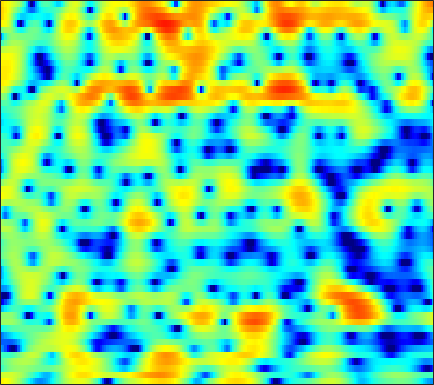

The table this chart was drawn from, first rows:
4.5553, 4.4125, 4.1531, 3.8076, 3.4956, 2.9903, 2.3857, 1.8602, 1.0706, 0.17603, -0.83491, -1.6721, -2.8758, -4.1552, -5.1337, -6.3798, -7.3815, -7.929, -8.2624, -8.1142, -7.5531, -6.9262, -5.9305, -4.8367
2.332, 2.506, 2.669, 2.739, 2.73, 2.629, 2.428, 2.211, 1.834, 1.36, 0.7951, 0.3124, -0.3931, -1.173, -1.791, -2.657, -3.553, -4.23, -5.112, -5.902, -6.46, -6.61, -6.339, -5.534
-2.738, -1.981, -1.153, -0.5063, -0.1283, 0.2569, 0.5245, 0.6539, 0.7513, 0.7589, 0.6949, 0.6056, 0.443, 0.2423, 0.07264, -0.1644, -0.3965, -0.5642, -0.7599, -0.9064, -0.9839, -0.9924, -0.9195, -0.7489
-1.685, -1.21, -0.6348, -0.1301, 0.2014, 0.589, 0.9243, 1.142, 1.38, 1.549, 1.643, 1.661, 1.612, 1.469, 1.292, 0.9603, 0.5063, 0.08152, -0.6097, -1.411, -2.3, -2.967, -3.718, -4.07
-2.201, -2.234, -2.288, -2.301, -2.244, -2.016, -1.594, -1.158, -0.4788, 0.2393, 0.9123, 1.358, 1.837, 2.16, 2.285, 2.277, 2.055, 1.725, 1.049, 0.06016, -1.286, -2.554, -4.483, -6.041
-7.611, -8.398, -9.962, -12.47, -15.51, -23.02, -20.58, -14.56, -9.73, -6.572, -4.281, -2.938, -1.515, -0.4244, 0.2118, 0.8544, 1.296, 1.514, 1.689, 1.755, 1.753, 1.738, 1.746, 1.823
-9.552, -9.479, -9.507, -9.621, -9.668, -9.505, -8.945, -8.226, -6.986, -5.641, -4.332, -3.422, -2.334, -1.405, -0.8112, -0.1388, 0.4227, 0.7764, 1.177, 1.513, 1.799, 1.992, 2.23, 2.454
-8.969, -8.024, -7.031, -6.236, -5.73, -5.121, -4.547, -4.122, -3.549, -2.988, -2.426, -2.021, -1.521, -1.065, -0.7551, -0.3854, -0.05352, 0.1736, 0.46, 0.7326, 1.008, 1.226, 1.531, 1.855
-4.111, -3.521, -2.849, -2.327, -2.011, -1.687, -1.448, -1.321, -1.2, -1.134, -1.087, -1.067, -1.042, -1.023, -0.9949, -0.9573, -0.9448, -0.9676, -1.031, -1.102, -1.115, -1.032, -0.7319, -0.1783
0.7586, 0.8485, 0.9652, 1.02, 0.9925, 0.8481, 0.5733, 0.2507, -0.3296, -1.047, -1.845, -2.435, -3.046, -3.3, -3.258, -3.05, -2.895, -2.949, -3.389, -4.438, -6.362, -8.517, -11.34, -8.993
0.2672, 0.3223, 0.4298, 0.4865, 0.4619, 0.2725, -0.1563, -0.7057, -1.813, -3.54, -6.271, -9.48, -17.69, -20.5, -12.36, -7.654, -5.25, -4.216, -3.516, -3.428, -3.796, -4.151, -4.235, -3.26
-6.824, -5.932, -4.764, -3.734, -3.104, -2.464, -2.104, -2.021, -2.17, -2.608, -3.263, -3.773, -4.278, -4.299, -3.984, -3.328, -2.664, -2.217, -1.768, -1.475, -1.237, -1.008, -0.5684, 0.09234
-14.13, -12.35, -10.34, -8.268, -6.713, -4.785, -3.163, -2.147, -1.095, -0.3427, 0.1858, 0.437, 0.6733, 0.7828, 0.7643, 0.6379, 0.4094, 0.1093, -0.503, -1.341, -2.284, -2.939, -3.389, -2.927
-15.67, -20.71, -29.62, -15.09, -10.43, -6.335, -3.462, -1.797, -0.07856, 1.2, 2.117, 2.589, 2.991, 3.133, 3.082, 2.796, 2.202, 1.521, 0.2377, -1.616, -4.365, -7.419, -13.49, -12.5
-7.822, -7.94, -7.536, -6.489, -5.394, -3.758, -2.154, -1.059, 0.2017, 1.23, 2.019, 2.463, 2.85, 3.008, 3.002, 2.803, 2.373, 1.917, 1.167, 0.2531, -0.737, -1.421, -2.1, -2.367
-5.687, -5.167, -4.333, -3.38, -2.624, -1.597, -0.6037, 0.08758, 0.9076, 1.596, 2.139, 2.453, 2.74, 2.886, 2.895, 2.78, 2.55, 2.3, 1.851, 1.3, 0.6649, 0.1323, -0.6417, -1.507
-7.299, -5.832, -4.105, -2.625, -1.666, -0.5751, 0.3262, 0.8833, 1.488, 1.936, 2.246, 2.397, 2.512, 2.553, 2.532, 2.47, 2.366, 2.243, 2.011, 1.692, 1.242, 0.7859, -0.01261, -1.097
-7.562, -5.511, -3.388, -1.771, -0.8158, 0.1717, 0.8703, 1.223, 1.491, 1.537, 1.404, 1.201, 0.8587, 0.5281, 0.3587, 0.3041, 0.44, 0.6269, 0.93, 1.182, 1.298, 1.271, 1.065, 0.6458
-2.967, -2.091, -1.004, -0.07442, 0.486, 1.027, 1.31, 1.344, 1.115, 0.5492, -0.4133, -1.424, -3.221, -5.474, -7.041, -7.492, -5.673, -3.916, -1.894, -0.3859, 0.679, 1.24, 1.719, 1.946
-1.111, -0.5848, 0.06893, 0.6155, 0.9309, 1.193, 1.244, 1.125, 0.7201, -0.0006316, -1.116, -2.254, -4.302, -7.015, -9.143, -9.76, -7.23, -5.043, -2.677, -0.9549, 0.2897, 0.9677, 1.595, 1.971
-1.638, -1.02, -0.3174, 0.2221, 0.5204, 0.7691, 0.847, 0.7924, 0.5833, 0.2217, -0.266, -0.6908, -1.263, -1.739, -1.942, -1.937, -1.61, -1.192, -0.5531, 0.07411, 0.6059, 0.9085, 1.177, 1.288
-2.211, -1.39, -0.5543, 0.03142, 0.3277, 0.5613, 0.6413, 0.6194, 0.5104, 0.3438, 0.1723, 0.05521, -0.0359, -0.04612, 0.008676, 0.1475, 0.3715, 0.5525, 0.7751, 0.9592, 1.042, 1.026, 0.8909, 0.6189
-0.7279, -0.1251, 0.4363, 0.7655, 0.8696, 0.8459, 0.6552, 0.4236, 0.03847, -0.3503, -0.6304, -0.704, -0.5842, -0.2258, 0.1358, 0.6726, 1.181, 1.489, 1.778, 1.884, 1.778, 1.551, 1.031, 0.2631
1.81, 1.873, 1.872, 1.756, 1.579, 1.17, 0.4952, -0.2326, -1.556, -3.302, -5.196, -5.994, -5.214, -3.102, -1.493, 0.3077, 1.614, 2.322, 2.938, 3.172, 3.065, 2.744, 1.97, 0.7435
1.26, 0.7581, 0.3042, 0.09345, 0.02725, -0.125, -0.5423, -1.146, -2.505, -4.766, -8.142, -10.36, -8.428, -4.389, -2.043, 0.2501, 1.791, 2.595, 3.272, 3.558, 3.511, 3.257, 2.641, 1.688
-4.325, -7.091, -9.072, -6.938, -4.913, -2.934, -1.757, -1.286, -1.054, -1.073, -1.136, -1.056, -0.6705, 0.006395, 0.6146, 1.37, 1.995, 2.339, 2.58, 2.637, 2.49, 2.281, 1.9, 1.437
-3.091, -5.136, -6.429, -5.146, -3.624, -1.874, -0.6363, 0.000672, 0.5579, 0.8971, 1.116, 1.231, 1.387, 1.531, 1.625, 1.697, 1.691, 1.588, 1.329, 0.9054, 0.3631, -0.06594, -0.5769, -0.8718
2.279, 1.806, 1.398, 1.268, 1.307, 1.44, 1.562, 1.603, 1.567, 1.424, 1.227, 1.076, 0.8955, 0.7601, 0.6608, 0.5256, 0.2575, -0.07659, -0.7612, -1.869, -3.459, -5.045, -7.453, -8.856
4.011, 3.851, 3.63, 3.405, 3.212, 2.878, 2.411, 1.944, 1.151, 0.1533, -0.9766, -1.777, -2.571, -2.787, -2.597, -2.136, -1.802, -1.735, -2.058, -2.911, -4.444, -6.136, -9.089, -11.11
3.182, 3.326, 3.442, 3.432, 3.313, 2.958, 2.318, 1.598, 0.2154, -1.804, -4.902, -8.464, -16.73, -14.41, -9.184, -5.383, -3.259, -2.305, -1.643, -1.432, -1.577, -1.774, -2.028, -2.047
-0.0359, 0.6573, 1.445, 2.007, 2.259, 2.35, 2.132, 1.745, 0.905, -0.3308, -1.898, -3.147, -4.41, -4.488, -3.828, -2.664, -1.606, -1.025, -0.477, -0.197, -0.07022, -0.0533, -0.05901, -0.06076
-4.687, -3.133, -1.371, 0.03396, 0.8544, 1.647, 2.115, 2.269, 2.248, 2.007, 1.651, 1.35, 0.9931, 0.7335, 0.6109, 0.4887, 0.3849, 0.2706, 0.08233, -0.1639, -0.4007, -0.5693, -0.7502, -0.9128
-8.942, -6.258, -3.413, -1.229, 0.05879, 1.392, 2.343, 2.845, 3.272, 3.469, 3.476, 3.371, 3.112, 2.708, 2.321, 1.675, 0.855, 0.137, -0.9683, -2.113, -3.134, -3.639, -3.893, -3.759
-8.043, -5.696, -3.128, -1.081, 0.1664, 1.498, 2.514, 3.096, 3.654, 3.998, 4.106, 4.059, 3.801, 3.31, 2.771, 1.792, 0.4215, -0.9194, -3.305, -6.698, -11.74, -15.86, -13.13, -8.842
-4.134, -3.148, -1.858, -0.6565, 0.1511, 1.08, 1.854, 2.339, 2.86, 3.224, 3.435, 3.477, 3.353, 3.014, 2.582, 1.745, 0.5811, -0.5551, -2.423, -4.69, -7.009, -8.12, -7.989, -6.618
-2.516, -2.095, -1.527, -1.01, -0.6508, -0.1876, 0.2714, 0.6245, 1.116, 1.597, 2.051, 2.319, 2.556, 2.599, 2.495, 2.154, 1.578, 1.027, 0.138, -0.7945, -1.693, -2.251, -2.771, -3.041
-2.091, -1.949, -1.897, -2.022, -2.214, -2.503, -2.648, -2.502, -1.859, -0.7913, 0.378, 1.203, 2.118, 2.761, 3.067, 3.235, 3.141, 2.909, 2.42, 1.728, 0.8942, 0.1688, -0.893, -2.061
-2.574, -2.463, -2.711, -3.48, -4.53, -6.892, -10.88, -14.07, -10.44, -5.277, -1.8, 0.07668, 1.908, 3.177, 3.826, 4.357, 4.559, 4.494, 4.161, 3.524, 2.575, 1.634, -0.02676, -2.31
-4.597, -4.13, -3.942, -4.27, -4.862, -6.06, -7.382, -7.762, -6.556, -4.138, -1.782, -0.2712, 1.347, 2.557, 3.215, 3.792, 4.063, 4.086, 3.861, 3.38, 2.608, 1.843, 0.5713, -0.9811
-5.615, -4.935, -4.287, -3.923, -3.76, -3.577, -3.339, -3.035, -2.409, -1.533, -0.5667, 0.1686, 1.072, 1.839, 2.294, 2.732, 2.956, 3.002, 2.861, 2.537, 2.022, 1.521, 0.7469, -0.07558
-4.737, -4.164, -3.534, -3.033, -2.708, -2.313, -1.908, -1.578, -1.057, -0.499, 0.1378, 0.61, 1.197, 1.716, 2.049, 2.404, 2.606, 2.656, 2.589, 2.328, 1.91, 1.482, 0.7734, -0.05881
-3.353, -2.855, -2.393, -2.077, -1.917, -1.756, -1.535, -1.293, -0.8621, -0.3391, 0.2467, 0.6822, 1.251, 1.752, 2.091, 2.457, 2.749, 2.872, 2.937, 2.815, 2.475, 2.067, 1.266, 0.08117
-1.895, -1.479, -1.388, -1.792, -2.356, -3.217, -3.814, -3.777, -3.125, -2.053, -1.113, -0.5105, 0.1403, 0.6807, 1.052, 1.542, 2.082, 2.478, 2.89, 3.179, 3.209, 3.042, 2.532, 1.617
0.3182, 0.3453, -0.2579, -1.795, -3.729, -8.138, -18.73, -19.11, -9.186, -5.546, -3.883, -3.407, -3.496, -3.866, -3.958, -3.224, -1.841, -0.6372, 0.728, 1.773, 2.494, 2.808, 2.968, 2.918
3.083, 2.91, 2.267, 1.178, 0.06044, -1.654, -3.104, -3.62, -3.607, -3.468, -3.85, -4.755, -7.181, -12.32, -22.47, -15.69, -8.225, -5.236, -2.712, -1.169, -0.08384, 0.5299, 1.175, 1.684
4.56, 4.504, 4.22, 3.73, 3.235, 2.501, 1.718, 1.117, 0.3183, -0.5538, -1.659, -2.668, -4.176, -5.649, -6.519, -6.763, -6.359, -5.966, -5.452, -5.125, -4.907, -4.631, -3.989, -3.071
4.746, 4.842, 4.805, 4.568, 4.292, 3.787, 3.155, 2.605, 1.766, 0.8126, -0.2684, -1.14, -2.355, -3.601, -4.485, -5.647, -6.746, -7.681, -9.149, -11, -13.65, -15.96, -15.97, -11.85
4.604, 4.761, 4.807, 4.682, 4.486, 4.081, 3.526, 3.014, 2.194, 1.203, 0.08531, -0.8592, -2.266, -3.819, -5.058, -6.833, -8.661, -9.942, -11.69, -13.58, -15.6, -16.84, -16.28, -13.1
4.395, 4.535, 4.593, 4.525, 4.373, 4.049, 3.567, 3.094, 2.316, 1.336, 0.154, -0.8876, -2.532, -4.484, -6.217, -8.871, -12.03, -14.37, -16.15, -15.63, -13.93, -12.52, -10.71, -8.827
3.7, 3.824, 3.929, 3.948, 3.885, 3.691, 3.347, 2.983, 2.338, 1.511, 0.4506, -0.5037, -2.033, -3.943, -5.651, -8.552, -12.42, -16.13, -19.51, -15.84, -12.03, -9.867, -7.607, -5.785
1.711, 1.934, 2.262, 2.523, 2.66, 2.709, 2.604, 2.419, 2.022, 1.47, 0.7471, 0.09274, -0.9159, -2.083, -3.051, -4.383, -5.65, -6.381, -6.843, -6.637, -5.884, -5.13, -4.019, -2.914
-2.531, -1.66, -0.515, 0.3953, 0.8815, 1.278, 1.427, 1.403, 1.245, 0.9479, 0.5807, 0.2501, -0.2359, -0.7571, -1.189, -1.722, -2.206, -2.515, -2.74, -2.74, -2.531, -2.259, -1.744, -1.085
-8.538, -4.929, -2.219, -0.6976, -0.07673, 0.3125, 0.3342, 0.2084, -0.02466, -0.2352, -0.3525, -0.3772, -0.3945, -0.4368, -0.489, -0.6621, -0.8797, -1.075, -1.381, -1.649, -1.806, -1.786, -1.519, -0.9521
-0.4009, 0.1562, 0.7904, 1.03, 0.8829, 0.2342, -0.8773, -1.91, -3.252, -3.835, -3.444, -2.74, -1.762, -1.019, -0.6357, -0.4349, -0.5523, -0.824, -1.511, -2.562, -3.892, -4.838, -5.342, -4.291
4.66, 4.311, 3.731, 2.856, 1.935, 0.1508, -2.523, -5.528, -12.57, -27.73, -10.87, -7.084, -4.297, -2.705, -2.038, -1.524, -1.509, -1.824, -2.654, -4.229, -6.998, -10.63, -18.49, -11.18
5.68, 5.195, 4.38, 3.348, 2.387, 0.8548, -0.9947, -2.505, -4.449, -5.65, -5.9, -5.652, -5.249, -4.843, -4.604, -4.269, -3.959, -3.83, -3.834, -4.116, -4.565, -4.839, -4.837, -4.09
5.793, 5.337, 4.633, 3.834, 3.155, 2.153, 1.039, 0.1485, -1.092, -2.405, -3.8, -4.991, -6.765, -8.652, -9.428, -9.012, -7.313, -5.967, -4.64, -3.741, -3.204, -2.943, -2.724, -2.507
5.396, 4.931, 4.389, 3.901, 3.576, 3.111, 2.568, 2.052, 1.198, 0.008882, -1.603, -3.253, -6.362, -11.36, -16.47, -13.17, -7.839, -5.381, -3.33, -2.151, -1.582, -1.501, -1.74, -2.416
